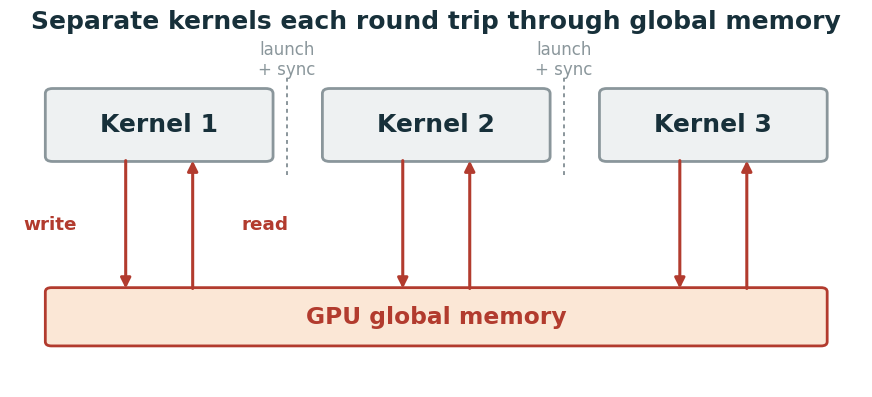

This figure's Python source: (Note: this script raises an exception after producing the figure.)
"""Generic 'separate kernels round-trip through global memory' diagram
for the Kernel fusion intro slide (memory traffic + launch overhead)."""
import matplotlib; matplotlib.use("Agg")
import matplotlib.pyplot as plt
from matplotlib.patches import FancyBboxPatch, FancyArrowPatch
plt.rcParams.update({"font.family": "DejaVu Sans", "savefig.dpi": 200, "savefig.bbox": "tight"})
OUT = "/home/coder/scipy_proceedings/presentations/slides/awkward-cuda-compute/marp/figs"

INK="#17303a"; GREY="#8a969b"; LGREY="#eef1f2"; RED="#b23b2e"; LORANGE="#fbe7d6"; DGREY="#5c6a70"

fig, ax = plt.subplots(figsize=(11, 4.9))
ax.set_xlim(0, 14); ax.set_ylim(0, 9); ax.axis("off")

ax.text(7, 8.55, "Separate kernels each round trip through global memory",
        ha="center", fontsize=18.0, fontweight="bold", color=INK)

# ---- three generic kernel boxes ----
boxes = [(0.6, "Kernel 1"), (5.15, "Kernel 2"), (9.7, "Kernel 3")]
BW, BH, BY = 3.7, 1.7, 5.4
for x, label in boxes:
    ax.add_patch(FancyBboxPatch((x, BY), BW, BH, boxstyle="round,pad=0.02,rounding_size=0.12",
                                fc=LGREY, ec=GREY, lw=2))
    ax.text(x + BW/2, BY + BH/2, label, ha="center", va="center",
            fontsize=18.0, fontweight="bold", color=INK)

# launch + sync between kernels
for xsep in (4.55, 9.1):
    ax.plot([xsep, xsep], [BY-0.35, BY+BH+0.35], ls=(0, (2, 2)), color=GREY, lw=1.4)
    ax.text(xsep, BY+BH+0.72, "launch\n+ sync", ha="center", va="center",
            fontsize=12.0, color=GREY, linespacing=1.15)

# ---- global memory bar ----
MY, MH = 1.0, 1.35
ax.add_patch(FancyBboxPatch((0.6, MY), 12.8, MH, boxstyle="round,pad=0.02,rounding_size=0.10",
                            fc=LORANGE, ec=RED, lw=2))
ax.text(7, MY + MH/2, "GPU global memory", ha="center", va="center",
        fontsize=16.8, fontweight="bold", color=RED)

# ---- write / read round-trip arrows for every kernel ----
def arrow(x0, y0, x1, y1):
    ax.add_patch(FancyArrowPatch((x0, y0), (x1, y1), arrowstyle="-|>",
                                 mutation_scale=15, lw=2.2, color=RED, shrinkA=0, shrinkB=0))
for i, (x, _) in enumerate(boxes):
    cx = x + BW/2
    arrow(cx-0.55, BY, cx-0.55, MY+MH)   # write down
    arrow(cx+0.55, MY+MH, cx+0.55, BY)   # read up
ax.text(boxes[0][0]+BW/2-1.35, (BY+MY+MH)/2, "write", ha="right", va="center",
        fontsize=13.2, color=RED, fontweight="bold")
ax.text(boxes[0][0]+BW/2+1.35, (BY+MY+MH)/2, "read", ha="left", va="center",
        fontsize=13.2, color=RED, fontweight="bold")

fig.savefig(f"{OUT}/kernel_passes.png"); plt.close(fig)
print("wrote figs/kernel_passes.png")
